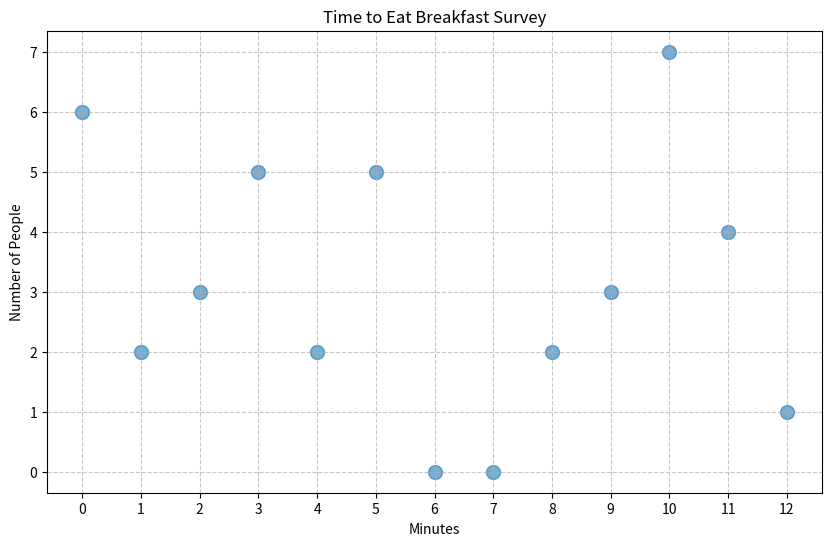

Source code (Python):
import matplotlib.pyplot as plt

# Data
minutes = [0, 1, 2, 3, 4, 5, 6, 7, 8, 9, 10, 11, 12]
people = [6, 2, 3, 5, 2, 5, 0, 0, 2, 3, 7, 4, 1]

# Create dot plot
plt.figure(figsize=(10, 6))
plt.scatter(minutes, people, s=100, alpha=0.6)
plt.title('Time to Eat Breakfast Survey')
plt.xlabel('Minutes')
plt.ylabel('Number of People')
plt.grid(True, linestyle='--', alpha=0.7)
plt.xticks(minutes)  # Show all minute values on x-axis
plt.show()
